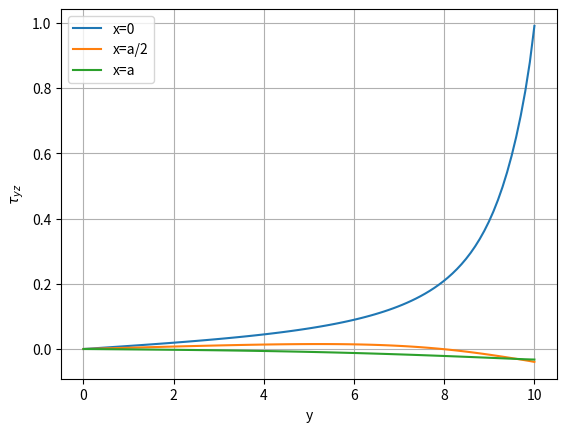

This figure's Python source:
import numpy as np
import matplotlib.pyplot as plt
from scipy.integrate import quad

def p(xi):
    return np.where((xi > -1) & (xi < 1), np.cos(xi), 0)

def integral_alpha(xi, x, y, a):
    # Define the integrand inside the second integral
    alpha = np.linspace(1e-10, 10, 100)
    integrand = (np.cos(alpha*(xi - x)) / (alpha)) * ((alpha*np.exp(-alpha * (a - y)) - alpha*np.exp(-alpha * (a + y))) / (1 + np.exp(-2 * alpha * a)))
    return np.trapz(integrand, alpha)

y = np.linspace(0, 10, 100)
xi = np.linspace(-10, 10, 100)

G = 79.3  #Steel
a = 10  
x1 = 0
x2 = a/2
x3 = a

# Compute the function values
func_values1 = []
for y_val in y:
    integral_xi = quad(lambda xi_val: p(xi_val) * integral_alpha(xi_val, x1, y_val, a), -1, 1)[0]
    func_values1.append(integral_xi / np.pi)
    
func_values2 = []
for y_val in y:
    integral_xi = quad(lambda xi_val: p(xi_val) * integral_alpha(xi_val, x2, y_val, a), -1, 1)[0]
    func_values2.append(integral_xi / np.pi)
    
func_values3 = []
for y_val in y:
    integral_xi = quad(lambda xi_val: p(xi_val) * integral_alpha(xi_val, x3, y_val, a), -1, 1)[0]
    func_values3.append(integral_xi / np.pi)

# Plot the function
plt.plot(y, func_values1, label='x=0')
plt.plot(y, func_values2, label='x=a/2')
plt.plot(y, func_values3, label='x=a')
plt.xlabel('y')
plt.ylabel(r'$\tau_{yz}$')
plt.legend()
plt.grid(True)
plt.show()